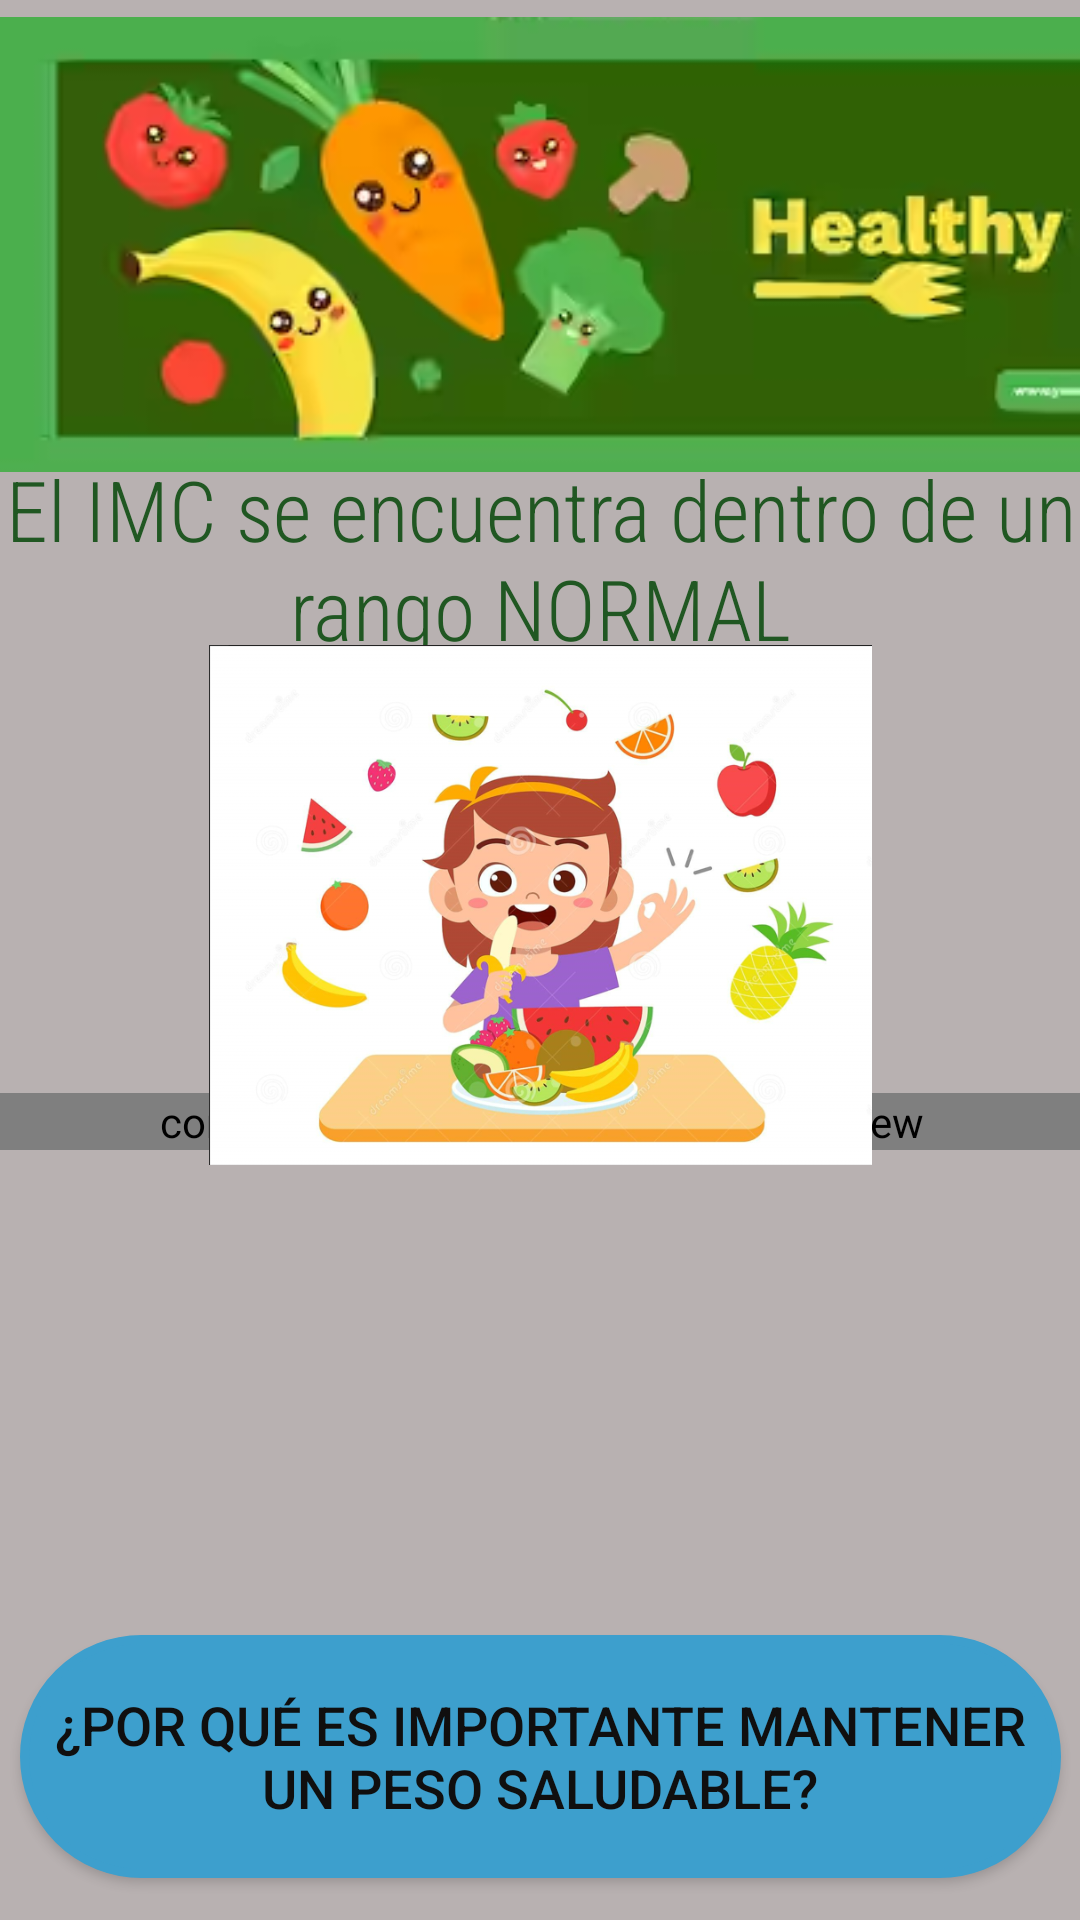

Reconstruct the res/layout file that produces this screen, plus the resources it refers to.
<!-- AndroidManifest.xml: application theme Theme.NutriScale -->
<!-- res/layout/activity_normal_babies.xml -->
<?xml version="1.0" encoding="utf-8"?>
<androidx.constraintlayout.widget.ConstraintLayout xmlns:android="http://schemas.android.com/apk/res/android"
    xmlns:app="http://schemas.android.com/apk/res-auto"
    xmlns:tools="http://schemas.android.com/tools"
    android:layout_width="match_parent"
    android:layout_height="match_parent"
    android:background="#B8B1B1"
    tools:context=".normal_babies">

    <Button
        android:id="@+id/info1"
        android:layout_width="347dp"
        android:layout_height="81dp"
        android:background="@drawable/shape_button"
        android:text="@string/rec10"
        android:textColor="#100F0F"
        android:textSize="18sp"
        app:backgroundTint="#3D9FCD"
        app:icon="@drawable/question"
        app:iconGravity="textStart"
        app:layout_constraintBottom_toBottomOf="parent"
        app:layout_constraintEnd_toEndOf="parent"
        app:layout_constraintStart_toStartOf="parent"
        app:layout_constraintTop_toTopOf="parent"
        app:layout_constraintVertical_bias="0.975" />

    <ScrollView
        android:layout_width="364dp"
        android:layout_height="183dp"
        android:contentDescription="@string/scroll"
        app:layout_constraintBottom_toBottomOf="parent"
        app:layout_constraintEnd_toEndOf="parent"
        app:layout_constraintStart_toStartOf="parent"
        app:layout_constraintTop_toTopOf="parent"
        app:layout_constraintVertical_bias="0.797">

        <com.codesgood.views.JustifiedTextView
            android:id="@+id/textView46"
            android:layout_width="match_parent"
            android:layout_height="wrap_content"
            android:background="#95C85A"
            android:fontFamily="sans-serif-condensed-light"
            android:text="@string/tvrecnorm"
            android:textColor="#100F0F"
            android:textSize="24sp" />
    </ScrollView>

    <ImageView
        android:id="@+id/imageView15"
        android:layout_width="413dp"
        android:layout_height="163dp"
        android:contentDescription="@string/header"
        app:layout_constraintBottom_toBottomOf="parent"
        app:layout_constraintEnd_toEndOf="parent"
        app:layout_constraintHorizontal_bias="0.0"
        app:layout_constraintStart_toStartOf="parent"
        app:layout_constraintTop_toTopOf="parent"
        app:layout_constraintVertical_bias="0.0"
        app:srcCompat="@drawable/img_1" />

    <TextView
        android:id="@+id/textView20"
        android:layout_width="wrap_content"
        android:layout_height="wrap_content"
        android:fontFamily="sans-serif-condensed-light"
        android:text="@string/tvnormal"
        android:textAlignment="center"
        android:textColor="#205722"
        android:textSize="28sp"
        app:layout_constraintBottom_toBottomOf="parent"
        app:layout_constraintEnd_toEndOf="parent"
        app:layout_constraintHorizontal_bias="0.0"
        app:layout_constraintStart_toStartOf="parent"
        app:layout_constraintTop_toTopOf="parent"
        app:layout_constraintVertical_bias="0.265" />

    <ImageView
        android:id="@+id/imageView19"
        android:layout_width="221dp"
        android:layout_height="196dp"
        android:contentDescription="@string/ivnormal"
        app:layout_constraintBottom_toBottomOf="parent"
        app:layout_constraintEnd_toEndOf="parent"
        app:layout_constraintStart_toStartOf="parent"
        app:layout_constraintTop_toTopOf="parent"
        app:layout_constraintVertical_bias="0.459"
        app:srcCompat="@drawable/img_3" />

</androidx.constraintlayout.widget.ConstraintLayout>
<!-- resources referenced by this layout -->
<resources>
  <!-- drawable img_1: png bitmap (drawable, 70400 bytes) -->
  <!-- drawable img_3: png bitmap (drawable, 320713 bytes) -->
  <!-- drawable shape_button (drawable) -->
  <?xml version="1.0" encoding="utf-8"?>
  <shape xmlns:android="http://schemas.android.com/apk/res/android" android:shape = "rectangle">
      <solid android:color="@color/design_default_color_background"></solid>
      <stroke android:width="3dp"
          android:color="@color/design_default_color_error"/>
      <corners android:topRightRadius="40dp"
          android:bottomLeftRadius="40dp"
          android:topLeftRadius="40dp"
          android:bottomRightRadius="40dp"/>
  
  
  </shape>
  <string name="header">Cabecera</string>
  <string name="ivnormal">NORMAL</string>
  <string name="rec10">¿POR QUÉ ES IMPORTANTE MANTENER UN PESO SALUDABLE?</string>
  <string name="scroll">ScrollView</string>
  <string name="tvnormal">El IMC se encuentra dentro de un rango NORMAL</string>
  <string name="tvrecnorm">Para mantener con un peso saludable a tu bebé recuerda:\n\n Hacer un seguimiento regular del peso: El registro regular es necesario para comprender el crecimiento y desarrollo del bebé y para controlar si es necesario un cambio en la dieta.\n\n
          Tratar       de construir un plan de comidas: Comienza por hacer que tu bebé se siente con papá y mamá para las comidas y que poco a poco y a medida que crece, se ajuste a tu horario de comidas. Esto ayudará a crear una rutina y evitará comer a horas intempestivas.\n\n
          No           des de comer al bebé cada vez que llora: ¡Los bebés lloran mucho! A veces porque tienen sueño, están cansados o simplemente abrumados, pero recuerda que todas las solicitudes de ayuda no se deben a que tengan hambre.\n\n
          Fomentar ejercicios físicos como gatear, realizar pequeños movimientos de brazos y piernas, para ayudar a contruir y fortalecer la movilidad.\n\n
          Incluir frutas frescas, verduras y cereales integrales en su dieta.
      </string>
  <style name="Theme.NutriScale" parent="Theme.MaterialComponents.DayNight.DarkActionBar">
          
          <item name="colorPrimary">@color/purple_500</item>
          <item name="colorPrimaryVariant">@color/purple_700</item>
          <item name="colorOnPrimary">@color/white</item>
          
          <item name="colorSecondary">@color/teal_200</item>
          <item name="colorSecondaryVariant">@color/teal_700</item>
          <item name="colorOnSecondary">@color/black</item>
          
          <item name="android:statusBarColor" tools:targetApi="21">?attr/colorPrimaryVariant</item>
          
      </style>
  <color name="purple_500">#FF6200EE</color>
  <color name="purple_700">#FF3700B3</color>
  <color name="white">#FFFFFFFF</color>
  <color name="teal_200">#04AA07</color>
  <color name="teal_700">#FF018786</color>
  <color name="black">#FF000000</color>
</resources>
